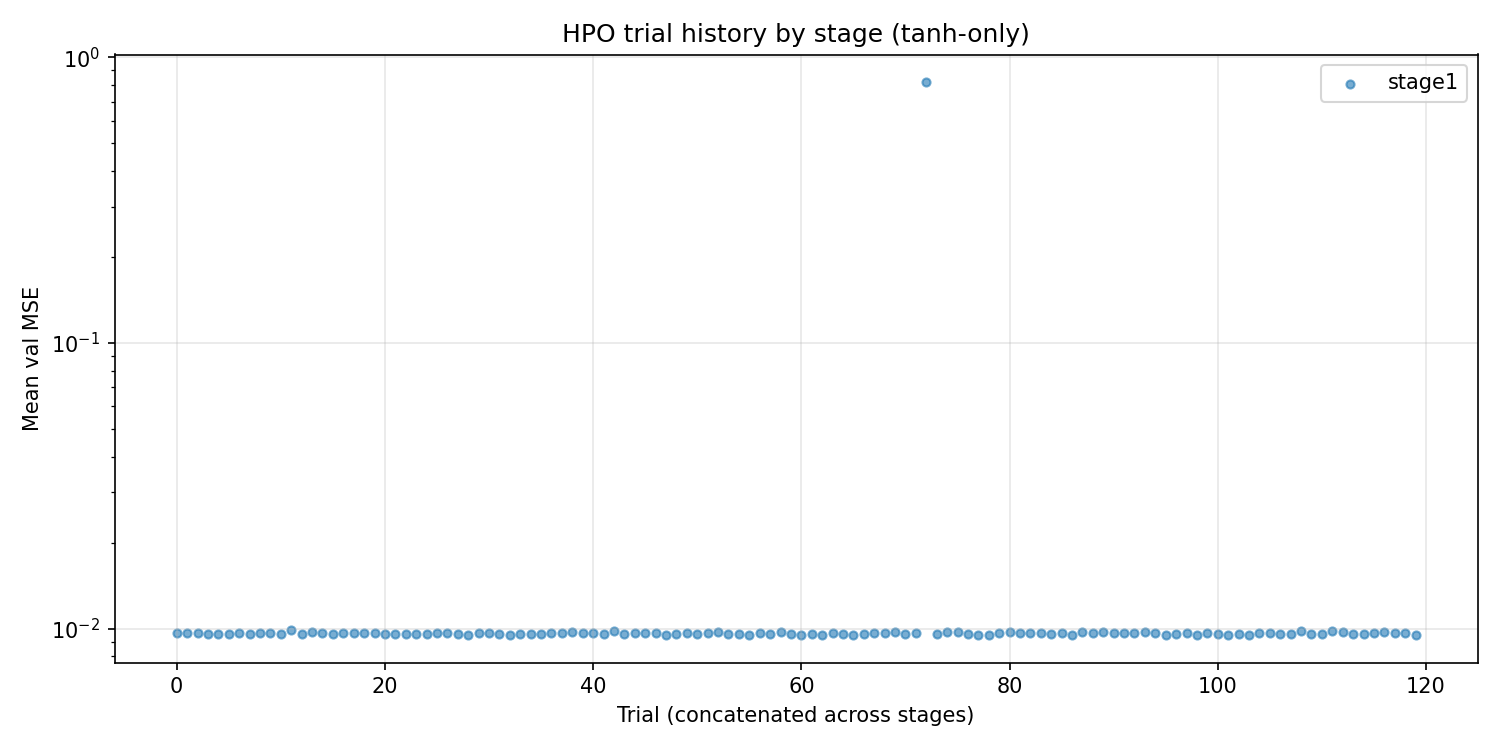

Values plotted in this chart, from the file beside it:
stage, trial_number, n_layers, n_neurons, activation, lr, weight_decay, mean_val_mse, se, std, n_params
stage1, 0, 2, 16, tanh, 0.001593, 0.0001, 0.009695, 0.0, 0.0, 321
stage1, 1, 2, 12, tanh, 0.000384, 0.0001, 0.009667, 0.0, 0.0, 193
stage1, 2, 1, 12, tanh, 0.0004067, 1e-05, 0.009693, 0.0, 0.0, 37
stage1, 3, 2, 6, tanh, 0.008693, 1e-05, 0.009596, 0.0, 0.0, 61
stage1, 4, 2, 12, tanh, 0.0003646, 0.01, 0.009611, 0.0, 0.0, 193
stage1, 5, 1, 6, tanh, 0.0005211, 1e-05, 0.009603, 0.0, 0.0, 19
stage1, 6, 2, 8, tanh, 0.003323, 1e-05, 0.009659, 0.0, 0.0, 97
stage1, 7, 2, 12, tanh, 0.0006619, 0.0, 0.009612, 0.0, 0.0, 193
stage1, 8, 1, 12, tanh, 0.00412, 0.0, 0.009657, 0.0, 0.0, 37
stage1, 9, 2, 6, tanh, 0.007688, 0.01, 0.009672, 0.0, 0.0, 61
stage1, 10, 2, 12, tanh, 0.008015, 0.001, 0.009566, 0.0, 0.0, 193
stage1, 11, 2, 4, tanh, 0.005503, 0.001, 0.009904, 0.0, 0.0, 33
stage1, 12, 2, 12, tanh, 0.007867, 0.001, 0.009566, 0.0, 0.0, 193
stage1, 13, 2, 12, tanh, 0.009882, 0.001, 0.00972, 0.0, 0.0, 193
stage1, 14, 2, 12, tanh, 0.001683, 0.001, 0.009656, 0.0, 0.0, 193
stage1, 15, 1, 10, tanh, 0.004017, 0.001, 0.009578, 0.0, 0.0, 31
stage1, 16, 2, 12, tanh, 0.004165, 0.01, 0.009646, 0.0, 0.0, 193
stage1, 17, 1, 4, tanh, 0.001577, 0.01, 0.009678, 0.0, 0.0, 13
stage1, 18, 2, 12, tanh, 0.009192, 0.0001, 0.009672, 0.0, 0.0, 193
stage1, 19, 1, 16, tanh, 0.000165, 0.01, 0.009686, 0.0, 0.0, 49
stage1, 20, 2, 8, tanh, 0.006382, 0.001, 0.009573, 0.0, 0.0, 97
stage1, 21, 2, 8, tanh, 0.009192, 0.001, 0.009561, 0.0, 0.0, 97
stage1, 22, 2, 10, tanh, 0.00832, 0.0, 0.009561, 0.0, 0.0, 141
stage1, 23, 2, 10, tanh, 0.003536, 0.0, 0.009602, 0.0, 0.0, 141
stage1, 24, 1, 10, tanh, 0.005992, 0.0, 0.009585, 0.0, 0.0, 31
stage1, 25, 2, 16, tanh, 0.007252, 0.0, 0.009673, 0.0, 0.0, 321
stage1, 26, 1, 4, tanh, 0.008701, 0.0001, 0.009637, 0.0, 0.0, 13
stage1, 27, 1, 8, tanh, 0.008057, 0.001, 0.009619, 0.0, 0.0, 25
stage1, 28, 2, 10, tanh, 0.009352, 0.0, 0.009528, 0.0, 0.0, 141
stage1, 29, 2, 10, tanh, 0.006422, 0.0001, 0.009677, 0.0, 0.0, 141
stage1, 30, 2, 4, tanh, 0.009053, 0.0, 0.009638, 0.0, 0.0, 33
stage1, 31, 2, 10, tanh, 0.008367, 0.0, 0.009561, 0.0, 0.0, 141
stage1, 32, 2, 10, tanh, 0.009898, 0.0, 0.009516, 0.0, 0.0, 141
stage1, 33, 2, 8, tanh, 0.009394, 0.0, 0.009556, 0.0, 0.0, 97
stage1, 34, 2, 10, tanh, 0.009695, 1e-05, 0.009614, 0.0, 0.0, 141
stage1, 35, 2, 8, tanh, 0.007415, 0.0, 0.009617, 0.0, 0.0, 97
stage1, 36, 2, 4, tanh, 0.0001672, 0.001, 0.009678, 0.0, 0.0, 33
stage1, 37, 1, 8, tanh, 0.007866, 0.0, 0.009633, 0.0, 0.0, 25
stage1, 38, 2, 10, tanh, 0.008285, 0.01, 0.009726, 0.0, 0.0, 141
stage1, 39, 2, 6, tanh, 0.006992, 0.0, 0.009643, 0.0, 0.0, 61
stage1, 40, 2, 12, tanh, 0.006357, 0.0, 0.009628, 0.0, 0.0, 193
stage1, 41, 2, 10, tanh, 0.008353, 0.0, 0.009562, 0.0, 0.0, 141
stage1, 42, 2, 8, tanh, 0.003305, 0.01, 0.009808, 0.0, 0.0, 97
stage1, 43, 2, 8, tanh, 0.003761, 0.0001, 0.009596, 0.0, 0.0, 97
stage1, 44, 1, 12, tanh, 0.0001908, 0.0001, 0.00968, 0.0, 0.0, 37
stage1, 45, 2, 10, tanh, 0.004388, 0.001, 0.009693, 0.0, 0.0, 141
stage1, 46, 1, 6, tanh, 0.0001127, 0.0, 0.009641, 0.0, 0.0, 19
stage1, 47, 2, 8, tanh, 0.008894, 1e-05, 0.009541, 0.0, 0.0, 97
stage1, 48, 2, 8, tanh, 0.008918, 1e-05, 0.009567, 0.0, 0.0, 97
stage1, 49, 2, 10, tanh, 0.0006533, 1e-05, 0.009652, 0.0, 0.0, 141
stage1, 50, 2, 16, tanh, 0.0001552, 1e-05, 0.009596, 0.0, 0.0, 321
stage1, 51, 2, 16, tanh, 0.00752, 1e-05, 0.009665, 0.0, 0.0, 321
stage1, 52, 2, 4, tanh, 0.009001, 1e-05, 0.009718, 0.0, 0.0, 33
stage1, 53, 2, 8, tanh, 0.009411, 0.001, 0.009568, 0.0, 0.0, 97
stage1, 54, 1, 8, tanh, 0.002688, 1e-05, 0.009621, 0.0, 0.0, 25
stage1, 55, 2, 10, tanh, 0.009223, 0.0, 0.009529, 0.0, 0.0, 141
stage1, 56, 2, 6, tanh, 0.0001091, 0.0001, 0.009628, 0.0, 0.0, 61
stage1, 57, 2, 10, tanh, 0.009916, 0.0, 0.009611, 0.0, 0.0, 141
stage1, 58, 2, 4, tanh, 0.001219, 0.0, 0.009756, 0.0, 0.0, 33
stage1, 59, 1, 8, tanh, 0.0001426, 0.001, 0.009561, 0.0, 0.0, 25
... 60 more rows
